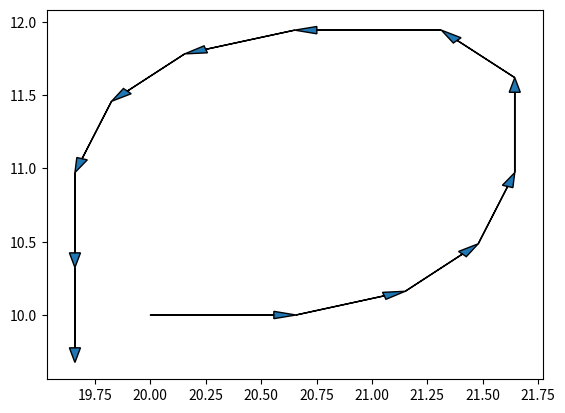

Source code (Python):
import numpy as np
import matplotlib.pyplot as plt
#
earth_radius = 6371e3 # in meters
    
# define constant geostrophic wind for testing.
# this method gets passed as an argument to the integration routine
# 
def swwind(lat, lon, time_step):
    return 10,10
def westwind(lat,lon, time_step):
    return 20, 0
def eastwind(lat, lon, time_step):
    return -20, 0
def newind(lat, lon, time_step):
    return -10, -10
def northwind(lat, lon, time_step):
    return 0, -10

def cyclone(lat, lon, time_step):
    print("Cyclone: time", time_step)
    if(time_step == 0):
        return 20, 0
    if(time_step == 1):
        return 20, 0
    if(time_step == 2):
        return 10, 10
    if(time_step == 3):
        return 10, 10
    if(time_step == 4):
        return 0, 20
    if(time_step == 5):
        return 0, 20
    if(time_step == 6):
        return -20, 0
    if(time_step == 7):
        return -20, 0
    if(time_step == 8):
        return -10, -10
    if(time_step == 9):
        return -10, -10
    if(time_step == 10):
        return 0, -20
    return 0,-20
    
        

    
#
# nowind returns null values for winds, as when lat and lon are out of bounds
#
def nowind(lat, lon, time_step):
    return None, None
#
# euler - compute trajectory by simple forward step
# input lat0 - starting latitude of parcel
# input lon0 - starting longitude of parcel
# input deltat - time step in seconds. 
# input nt - number of time steps to integrate over
# input velocity - the function that returns the u and v components of the wind
#
# output: lon_traj, lat_traj - linear arrays of length nt steps showing position of parcel
#
def euler(velocity, lat0, lon0, deltat, nt):
#
# initialize the trajectory
#
#    lat_traj = np.zeros(nt, dtype=float)
#    lon_traj = np.zeros(nt, dtype=float)
    lon_traj = [lon0]
    lat_traj = [lat0]
    for t in range(0, nt): # repeat for each time step

        ug, vg = velocity(lat_traj[-1], lon_traj[-1], t)
        if ug is None:
            break;
        dlambda = ug * deltat / (earth_radius * np.cos(lat_traj[-1] * np.pi/180))* 180./np.pi
        print("euler:ug, vg: ", ug, vg)
        dphi = vg * deltat /(earth_radius) * 180/np.pi
        euler_lat = lat_traj[-1] + dphi
        lat_traj.append( euler_lat)
        euler_lon = lon_traj[-1] + dlambda
        lon_traj.append(euler_lon)
        
    
    return lat_traj, lon_traj

# huen - compute trajectory integrating by huens method
# input velocity - method that returns the velocity at specified
#     input latitude, longitude and time step. This function is variable, to accomodate
# test functions as well as for production wind data. 
# input lat0 - starting latitude of parcel
# input lon0 - starting longitude of parcel
# input deltat - time step in seconds. 
# input nt - number of time steps to integrate over
#
# output: lon_traj, lat_traj - linear arrays of length nt steps showing position of parcel
#
def huen(velocity, lat0, lon0, deltat, nt):

#
# initialize the trajectory with the input lat and lon
#
    print("huen: ", lat0, lon0, deltat, nt)
    traj_lon = [lon0]
    traj_lat = [lat0]
#
# repeat for each time step
# but exit loop if the velocity was not found -- as when the lat and lon
# are out of bounds 
    for t in range(0, nt): 

        # get the wind components at the current lat, lon, and time step
        u, v = velocity(traj_lat[-1], traj_lon[-1], t)
        print("u,v:", u, v)
        if u is None:
            break;

        # update the longitude
        deltax = earth_radius * np.cos(np.deg2rad(traj_lat[-1]))
        # euler forward step first for longitude
        euler_lon = traj_lon[-1] + np.degrees(u * deltat / deltax)
        # get euler's update to latitude
        euler_lat = traj_lat[-1] + np.degrees(v * deltat / earth_radius )

        # get updated wind vector at updated longitude and latitude
        # and at the next time step.
        
        u_next, v_next = velocity(euler_lat, euler_lon, t+1)
        print("u1, v1:", u_next, v_next)
        if u_next is None:
            break;

        # update the longitude with huen's method.
        # use the euler updated latitude to convert distance to degrees
        deltax = earth_radius * np.cos(np.deg2rad(euler_lat))

        euler_lon = traj_lon[-1] + 0.5 * deltat *np.degrees((u + u_next)/deltax)
        
        # update the latitude with euler's method

        euler_lat = traj_lat[-1] + \
            0.5 * deltat *np.degrees((v + v_next) / earth_radius)

        # append the euler updated lat and lon to the arrays
        traj_lon.append(euler_lon)
        traj_lat.append(euler_lat)

    return traj_lat, traj_lon


def main():
    nt = 12
    deltat = 3600  # 1 hour integration period
    lat0 = 10. # degrees
    lon0 = 20. # degrees starting point
#    lat_traj, lon_traj = step_forward(geowind, lat0, lon0, deltat, nt)
#    lat_traj, lon_traj = huen(newind, lat0, lon0, deltat, nt)
    lat_traj, lon_traj = huen(cyclone, lat0, lon0, deltat, nt)
#    lat_traj, lon_traj = euler(cyclone, at0, lon0, deltat, nt)
#    lat_traj, lon_traj = euler(cyclone, lat0, lon0, deltat, nt)
    np.set_printoptions(precision=6)
    print("latitudes: ",lat_traj)

    for i in range(len(lat_traj)-1):
        dx = lon_traj[i+1] - lon_traj[i]
        dy = lat_traj[i+1] - lat_traj[i]
        length = np.sqrt(dx * dx + dy * dy)
        print("length: ", length)
        plt.arrow(lon_traj[i], lat_traj[i], lon_traj[i+1] -lon_traj[i], lat_traj[i+1]-lat_traj[i], \
                  length_includes_head=True, head_length=0.1, head_width=0.05)
    print("longitudes: ", lon_traj)
#    plt.figure()
#    plt.plot(lon_traj, lat_traj)
    
    plt.show()
#
# now test when no winds are found
#
#    lat_traj, lon_traj = huen(nowind, lat0, lon0, deltat, nt)
#    print("no wind lat: ",lat_traj)
#    print("no wind lon: ", lon_traj)
    
if __name__ == "__main__":
    main()          
